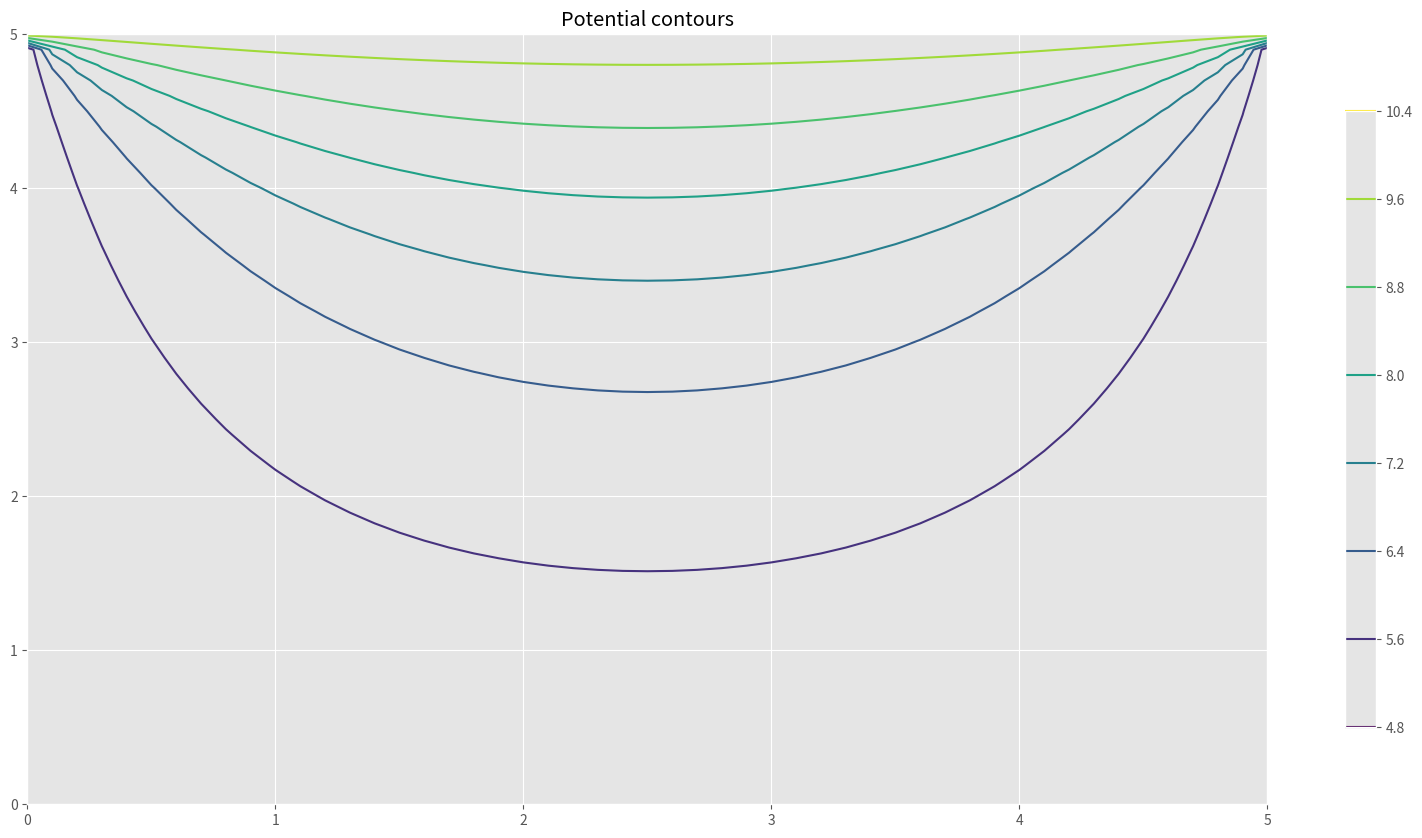

This chart was generated by the following Python code: (Note: this script raises an exception after producing the figure.)
import matplotlib
import numpy as np
import matplotlib.cm as cm
import matplotlib.mlab as mlab
import matplotlib.pyplot as plt
from mpl_toolkits.mplot3d import Axes3D
#get_ipython().magic('matplotlib inline')

plt.style.use('ggplot')
matplotlib.rcParams['figure.figsize'] = (20.0, 10.0)

# Relaxation method (Explicit)

L = 5.0;
W = 5.0;
n = 50;
m = 50;
Dx = L/n;
Dy = W/m;

x = np.arange(0,(n+1)*Dx,Dx);
y = np.arange(0,(m+1)*Dy,Dy);

X,Y = np.meshgrid(x,y);

R = 5.0;
V = R*np.ones((n+1,m+1));

for i in np.arange(0,n+1):
    V[i,m] = 10
    
VN = V + np.zeros((n+1,m+1)); # New iterated solution; deals with reference issue
err = VN - V; # Error between old and new iterated solution

beta = Dx/Dy; # parameter from finite difference algorithm
denom = 2*(1+beta**2); # just to make the denominator easy

# Iterative procedure (tolerances and counters) 

epsilon = 1e-5;
imax = 5000;
k = 1;

while k < imax:
    
    for i in np.arange(1,n):
        
        for j in np.arange(1,m):
            
            VN[i,j]=(V[i-1,j]+V[i+1,j]+beta**2*(V[i,j-1]+V[i,j+1]))/denom;
            err[i,j] = VN[i,j]-V[i,j];
    
    V = VN + np.zeros((n+1,m+1)); # Deals with reference issue
    k += 1;
    
    errmax = np.max(err); 
    
    #print(err)
    
    if errmax < epsilon:
        
        print("Convergence after", k, "iterations.");
        break;
        
    if k == imax:
        
        print("Did not converge after", k, "iterations.");
        print("Max error on mesh: ", errmax);


plt.figure()
CS = plt.contour(X, Y, V.transpose())
plt.title('Potential contours')
plt.xlim((0,L));
plt.ylim((0,W));
CB = plt.colorbar(CS, shrink=0.8, extend='both');

# 3D Plot
fig = plt.figure()
ax = fig.gca(projection='3d')
surf = ax.plot_surface(X, Y, V, rstride=1, cstride=1, cmap=cm.coolwarm,
                       linewidth=0, antialiased=False)
fig.colorbar(surf, shrink=0.5, aspect=5)

ax.set_xlabel('x')
ax.set_ylabel('y')
ax.set_zlabel('Potential (V)')
plt.show()

# # Successive Over-Relaxation Method (Explicit)

# L = 5.0;
# W = 5.0;
# n = 50;
# m = 50;
# Dx = L/n;
# Dy = W/m;

# x = np.arange(0,(n+1)*Dx,Dx);
# y = np.arange(0,(m+1)*Dy,Dy);

# X,Y = np.meshgrid(x,y);

# R = 5.0;
# V = R*np.ones((n+1,m+1));

# for i in np.arange(0,n+1):
#     V[i,m] = 10
    
# VN = V + np.zeros((n+1,m+1)); # New iterated solution; deals with reference issue
# err = VN - V; # Error between old and new iterated solution

# beta = Dx/Dy; # parameter from finite difference algorithm
# denom = 2*(1+beta**2); # just to make the denominator easy

# omega = 1.6;

# # Iterative procedure (tolerances and counters)
# epsilon = 1e-5;
# imax = 5000;
# k = 1;

# while k < imax:
    
#     for i in np.arange(1,n):
        
#         for j in np.arange(1,m):
            
#             VN[i,j]=(1-omega)*V[i,j]+omega*(VN[i+1,j]+VN[i-1,j]+beta**2*(V[i,j+1]+VN[i,j-1]))/denom;
#             err[i,j] = VN[i,j]-V[i,j];
    
#     V = VN + np.zeros((n+1,m+1)); # Deals with reference issue
#     k += 1;
    
#     errmax = np.max(err); 
    
#     if errmax < epsilon:
        
#         print("Convergence after", k, "iterations.");
#         break;
        
#     if k == imax:
        
#         print("Did not converge after", k, "iterations.");
#         print("Max error on mesh: ", errmax);


# plt.figure()
# CS = plt.contour(X, Y, V.transpose())
# plt.title('Potential contours')
# plt.xlim((0,L));
# plt.ylim((0,W));
# CB = plt.colorbar(CS, shrink=0.8, extend='both');
# plt.show()

# fig = plt.figure()
# ax = fig.gca(projection='3d')
# surf = ax.plot_surface(X, Y, V, rstride=1, cstride=1, cmap=cm.coolwarm,
#                        linewidth=0, antialiased=False)
# fig.colorbar(surf, shrink=0.5, aspect=5)

# ax.set_xlabel('x')
# ax.set_ylabel('y')
# ax.set_zlabel('Potential (V)')
# plt.show()



